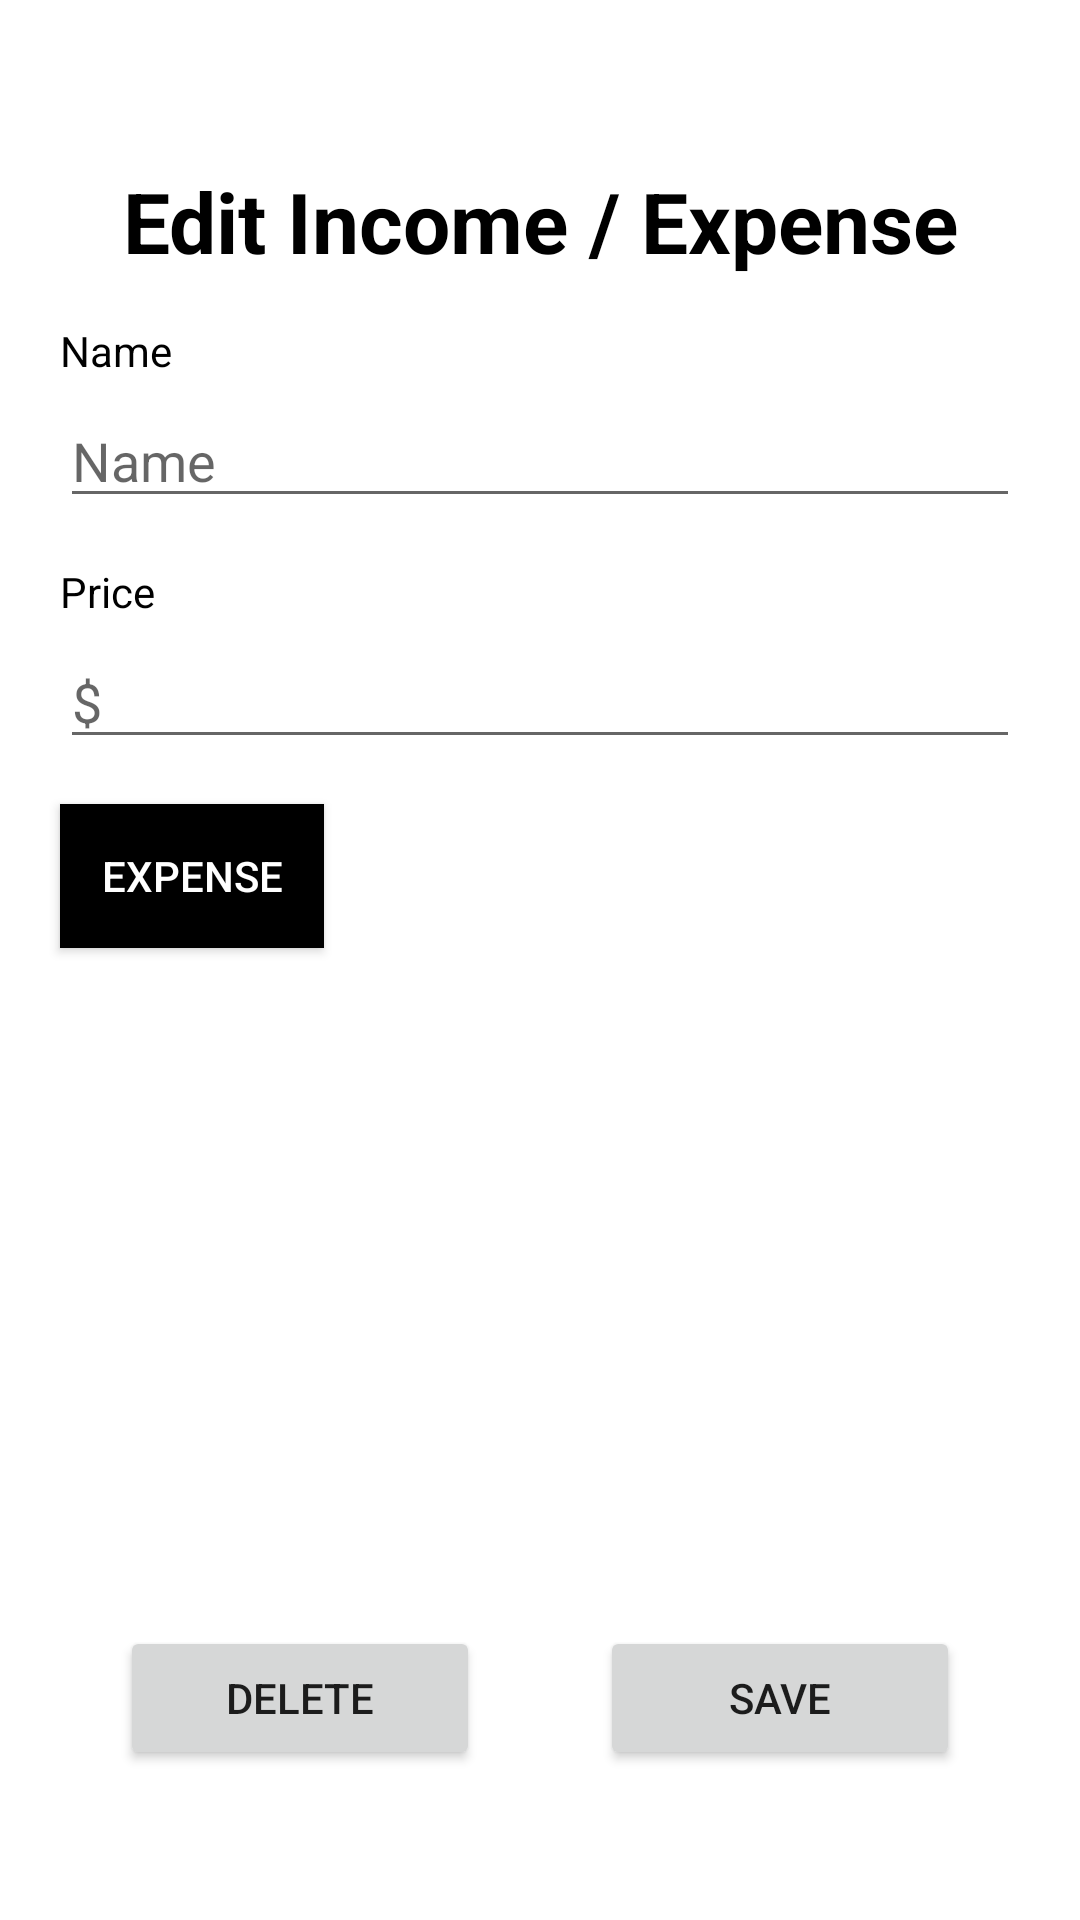

The Android layout XML behind this screen, and the referenced resources:
<!-- AndroidManifest.xml: application theme Theme.MyApplication -->
<!-- res/layout/activity_edit_daily.xml -->
<?xml version="1.0" encoding="utf-8"?>
<androidx.constraintlayout.widget.ConstraintLayout xmlns:android="http://schemas.android.com/apk/res/android"
    xmlns:app="http://schemas.android.com/apk/res-auto"
    xmlns:tools="http://schemas.android.com/tools"
    android:layout_width="match_parent"
    android:layout_height="match_parent"
    tools:context=".edit_daily">

    <ImageView
        android:id="@+id/edit_pic"
        android:layout_width="270dp"
        android:layout_height="270dp"
        android:layout_marginTop="15dp"
        android:clickable="true"
        android:onClick="edit_pic_click"
        android:src="@drawable/no_image"
        app:layout_constraintEnd_toEndOf="parent"
        app:layout_constraintStart_toStartOf="parent"
        app:layout_constraintTop_toBottomOf="@+id/edit_in_ex_btn" />

    <Button
        android:id="@+id/edit_btn"
        android:layout_width="120dp"
        android:layout_height="wrap_content"
        android:layout_marginEnd="40dp"
        android:layout_marginBottom="50dp"
        android:onClick="click_edit"
        android:text="Save"
        app:layout_constraintBottom_toBottomOf="parent"
        app:layout_constraintEnd_toEndOf="parent" />

    <Button
        android:id="@+id/del_btn"
        android:layout_width="120dp"
        android:layout_height="wrap_content"
        android:layout_marginStart="40dp"
        android:layout_marginBottom="50dp"
        android:onClick="click_delete"
        android:text="Delete"
        app:layout_constraintBottom_toBottomOf="parent"
        app:layout_constraintStart_toStartOf="parent" />

    <ToggleButton
        android:id="@+id/edit_in_ex_btn"
        android:layout_width="wrap_content"
        android:layout_height="wrap_content"
        android:layout_marginTop="15dp"
        android:background="#000000"
        android:checked="false"
        android:text="ToggleButton"
        android:textColor="#FFFFFF"
        android:textOff="Expense"
        android:textOn="Income"
        app:layout_constraintStart_toStartOf="@+id/edit_price_edit"
        app:layout_constraintTop_toBottomOf="@+id/edit_price_edit" />

    <EditText
        android:id="@+id/edit_price_edit"
        android:layout_width="320dp"
        android:layout_height="wrap_content"
        android:layout_marginTop="5dp"
        android:ems="10"
        android:hint="$"
        android:inputType="number"
        app:layout_constraintEnd_toEndOf="parent"
        app:layout_constraintStart_toStartOf="parent"
        app:layout_constraintTop_toBottomOf="@+id/edit_price" />

    <TextView
        android:id="@+id/edit_price"
        android:layout_width="wrap_content"
        android:layout_height="wrap_content"
        android:layout_marginTop="15dp"
        android:text="Price"
        android:textColor="#000000"
        app:layout_constraintStart_toStartOf="@+id/edit_price_edit"
        app:layout_constraintTop_toBottomOf="@+id/edit_name_edit" />

    <EditText
        android:id="@+id/edit_name_edit"
        android:layout_width="320dp"
        android:layout_height="wrap_content"
        android:layout_marginTop="5dp"
        android:ems="10"
        android:hint="Name"
        android:inputType="textPersonName"
        app:layout_constraintEnd_toEndOf="parent"
        app:layout_constraintStart_toStartOf="parent"
        app:layout_constraintTop_toBottomOf="@+id/edit_name" />

    <TextView
        android:id="@+id/edit_name"
        android:layout_width="wrap_content"
        android:layout_height="wrap_content"
        android:layout_marginTop="15dp"
        android:text="Name"
        android:textColor="#000000"
        app:layout_constraintStart_toStartOf="@+id/edit_name_edit"
        app:layout_constraintTop_toBottomOf="@+id/edit_title" />

    <TextView
        android:id="@+id/edit_title"
        android:layout_width="match_parent"
        android:layout_height="wrap_content"
        android:layout_marginTop="55dp"
        android:text="Edit Income / Expense"
        android:textAlignment="center"
        android:textColor="#000000"
        android:textSize="28sp"
        android:textStyle="bold"
        app:layout_constraintEnd_toEndOf="parent"
        app:layout_constraintStart_toStartOf="parent"
        app:layout_constraintTop_toTopOf="parent" />

</androidx.constraintlayout.widget.ConstraintLayout>
<!-- resources referenced by this layout -->
<resources>
  <style name="Theme.MyApplication" parent="Theme.MaterialComponents.DayNight.DarkActionBar">
          <item name="windowNoTitle">true</item>
          
          <item name="colorPrimary">@color/purple_500</item>
          <item name="colorPrimaryVariant">@color/purple_700</item>
          <item name="colorOnPrimary">@color/white</item>
          
          <item name="colorSecondary">@color/teal_200</item>
          <item name="colorSecondaryVariant">@color/teal_700</item>
          <item name="colorOnSecondary">@color/black</item>
          
          <item name="android:statusBarColor">?attr/colorPrimaryVariant</item>
          
      </style>
  <!-- not gathered from this repository: default colours our renderer supplied (Android Studio template values) -->
  <color name="purple_500">#FF6200EE</color>
  <color name="purple_700">#FF3700B3</color>
  <color name="teal_200">#FF03DAC5</color>
  <color name="teal_700">#FF018786</color>
  <color name="black">#FF000000</color>
  <color name="white">#FFFFFFFF</color>
</resources>
